2-way image classification set "OIP-Images" from GitHub (Exolotl/OIP-Images); label vocabulary: clean, contaminated.

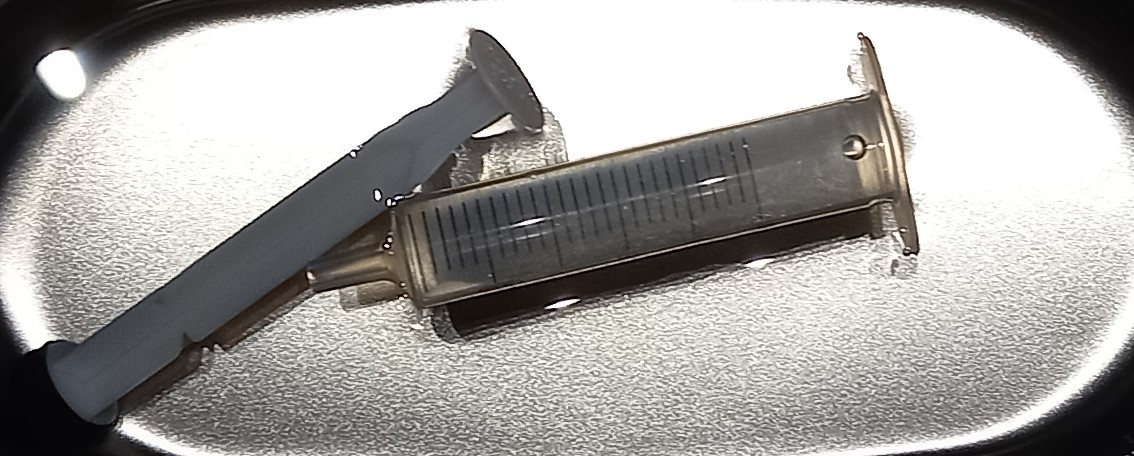
Label: clean

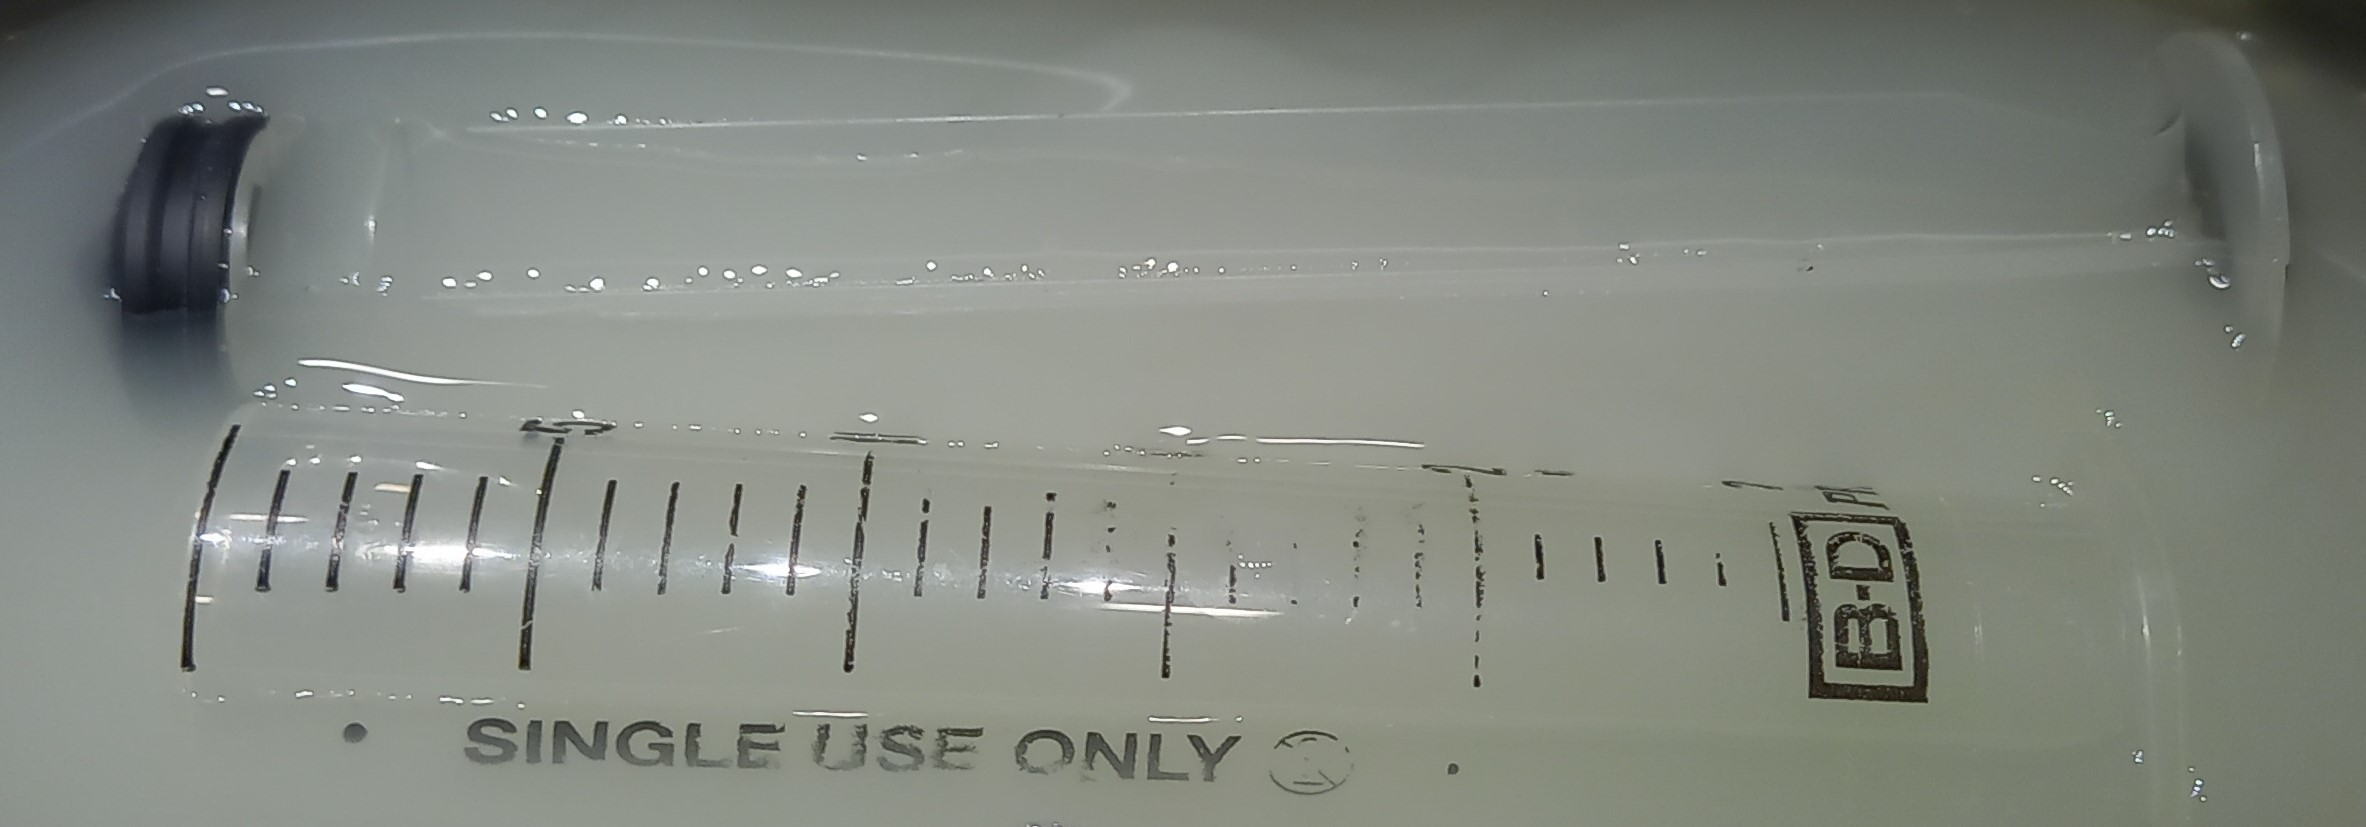
Label: contaminated

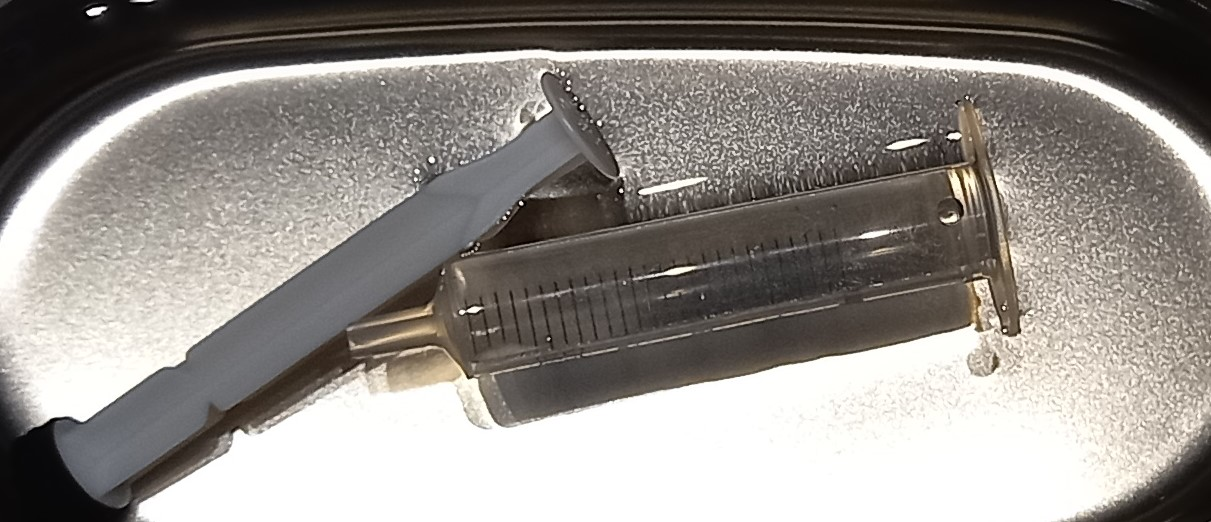
Label: clean

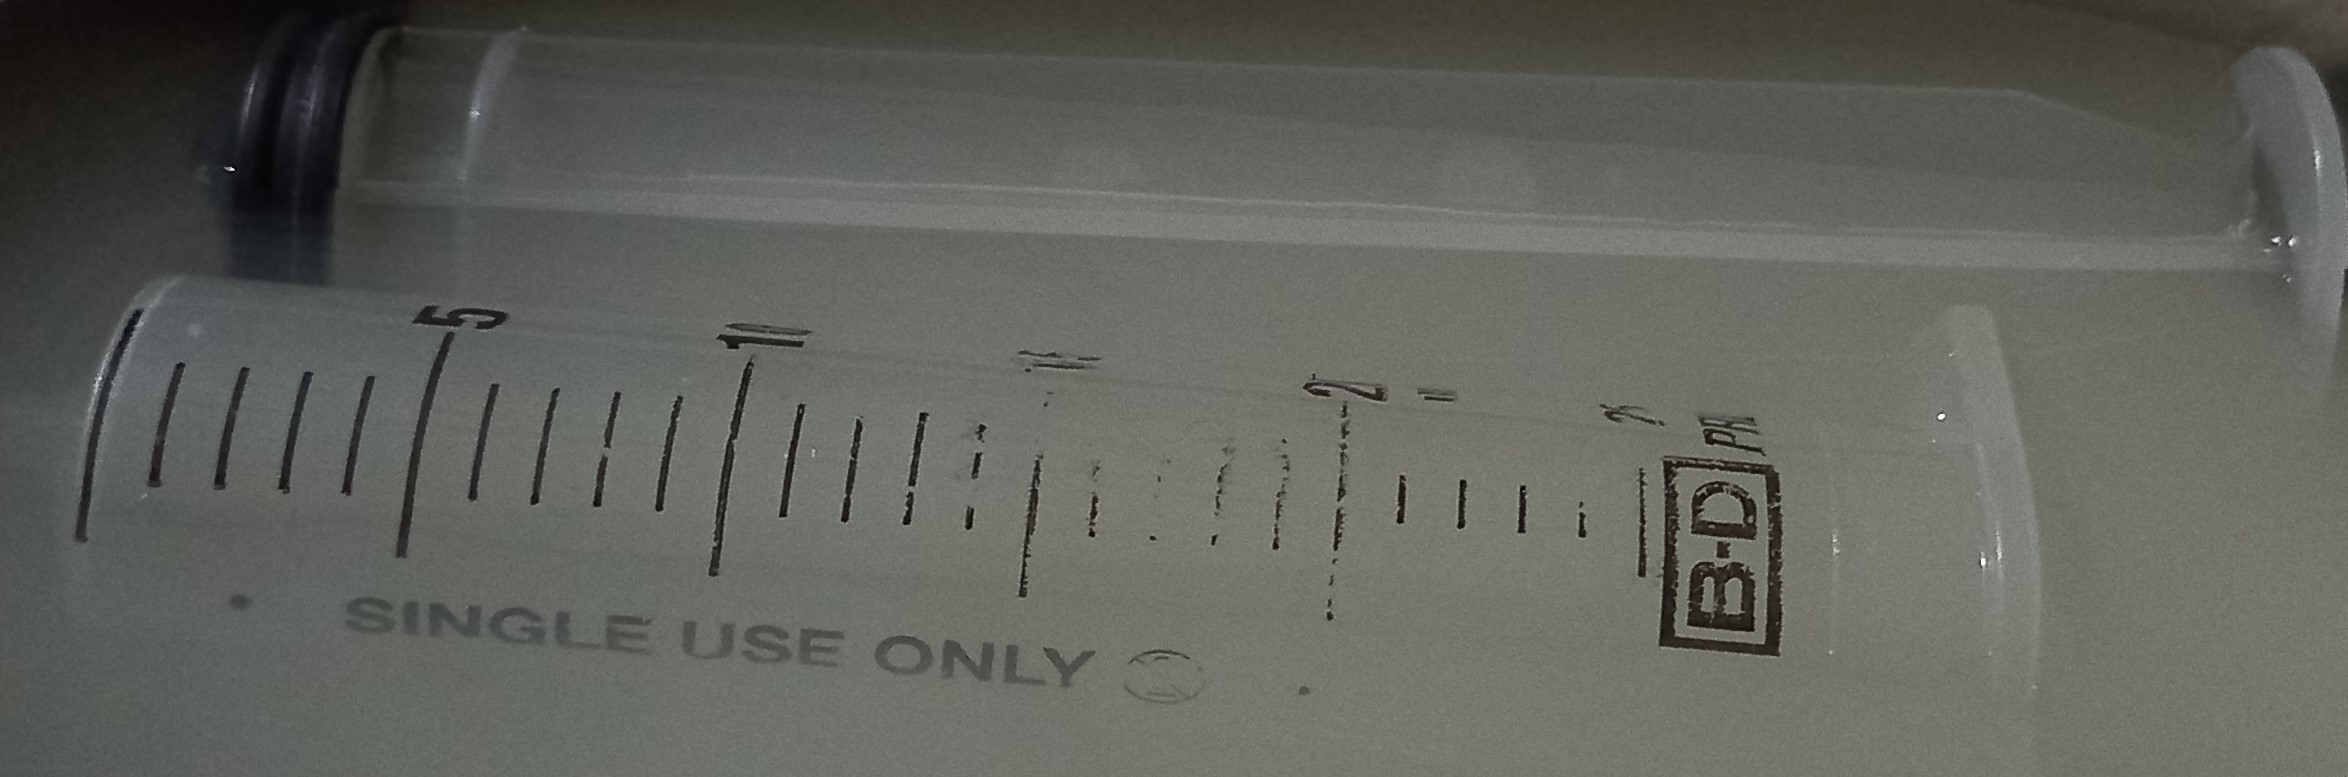
Label: contaminated

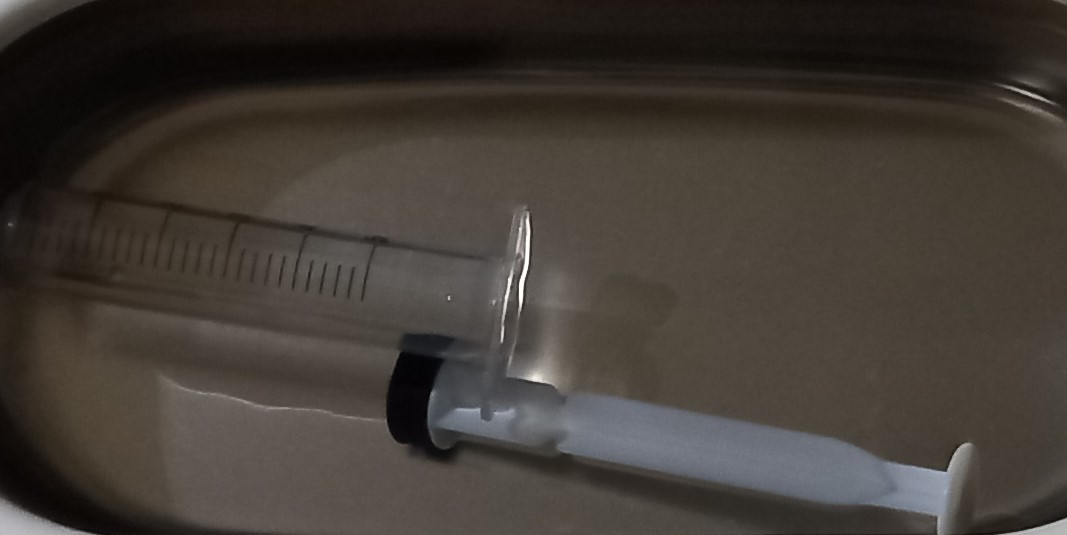
Label: clean

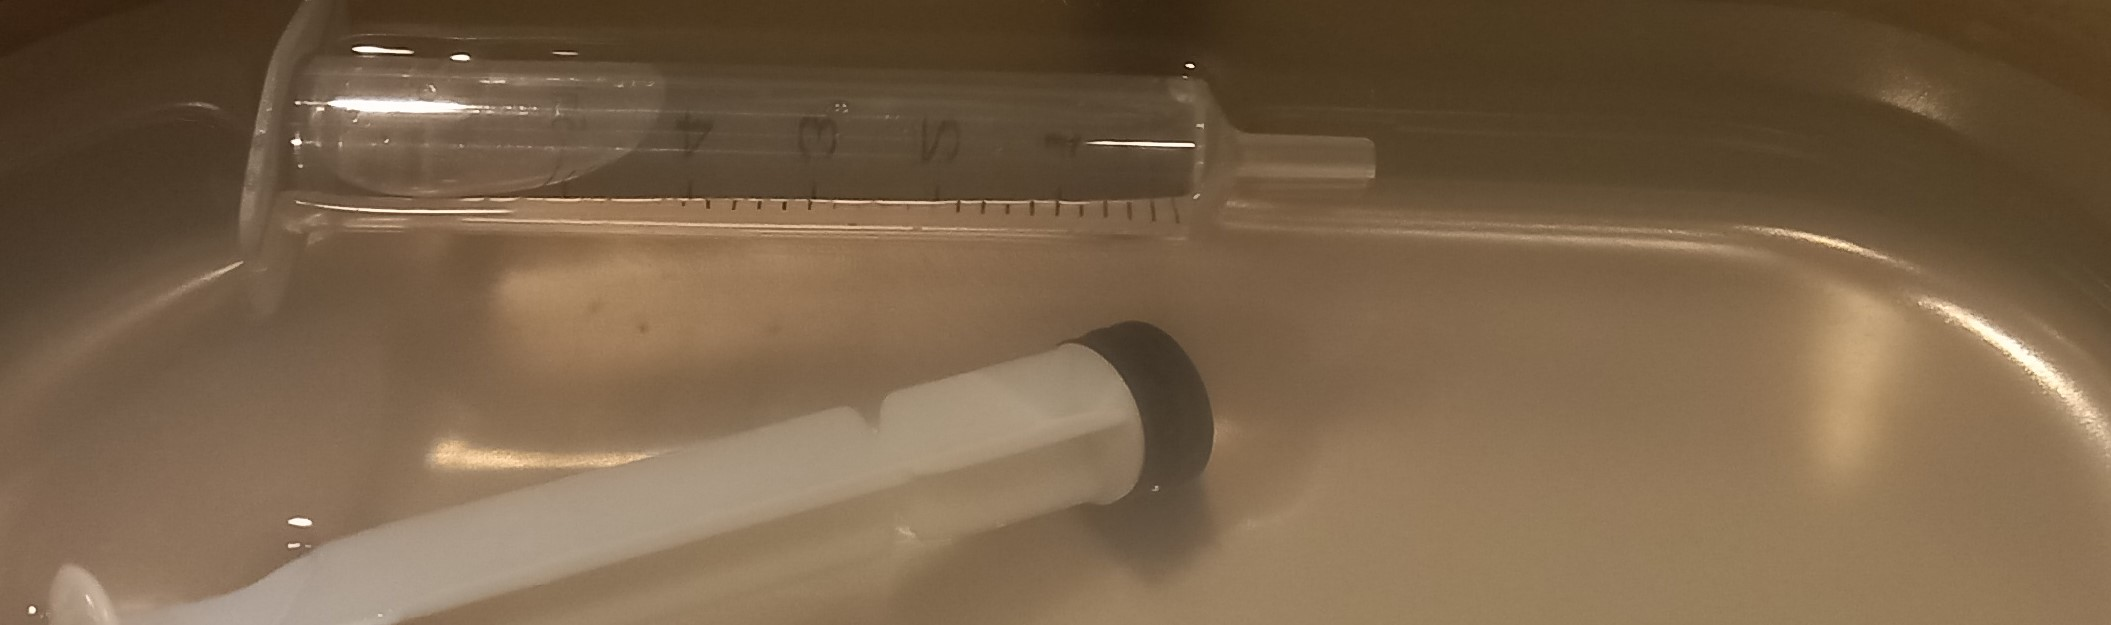
Label: contaminated
